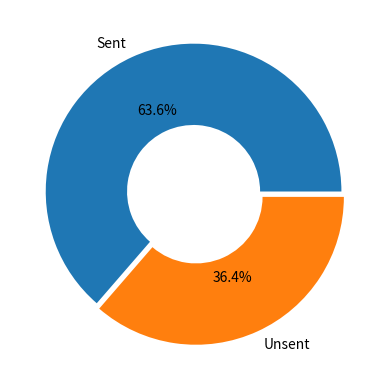

The matplotlib source for this figure: (Note: this script raises an exception after producing the figure.)
import matplotlib.pyplot as plt
plt.pie([7,4,], explode=[0.02, 0.02], wedgeprops=dict(width=.55), labels=["Sent", "Unsent"], autopct='%1.1f%%');
plt.savefig("Mail Status.jpeg")

# MAIL STATUS ANALYTICS
from main import *

mail = Mail("AutoBatch No-Reply", "einsteinmunachiso@gmail.com", password, "AutoBatch Test", "google")
mail_define = mail.define_mail()
print(mail_define)

emails, names = ["kinfe9870@gmail.com", "abrahamogudu@gmail.com", "mosope48@gmail.com", "einsteinmunachiso@gmail.com", "ein", "dat"], ["Kinfe", "Abraham", "Mosope", "einstein", "ein", "dat"]
analytics = input("View send analytics?")

sent = 0
not_sent = 0

for email, name in zip(emails, names):
    content = f"""
    Hey {name},
    \n\nI trust this email finds you well. As you are aware, the payroll window is here, and we are thrilled that you get to use our latest version - Bento V3. We are confident that Bento V3 represents our best work yet and we are excited for you to experience its awesomeness.
    \n\nAs with all major deployments, there are bound to be some hitches - and there will always be risk of data corruption during a migration but we are working to fix any issues and are confident that the product is stable and will perform optimally during this payroll window.
    \n\nWe moved from a 3 bedroom duplex into a waterfront mansion. A few things like our bar stools have not been delivered and we don’t know the best restaurants in the new neighborhood just yet. But we are so proud of this build and are confident that you will love it.
    \n\nDig in and experience it. We’ll love to hear your thoughts. And we do ask for some patience. This was a big build - a few things were removed, some added. Happy to discuss our reasoning.
    \n\nThe best products of course are an ongoing conversation between the users and builders.
    \n\nBest regards,
    \nEinstein from AutoBatch Team.

    """

    send_mail = mail.send_mail(email, content)
    if send_mail == "mail sent: True":
        sent += 1
    else:
        not_sent += 1